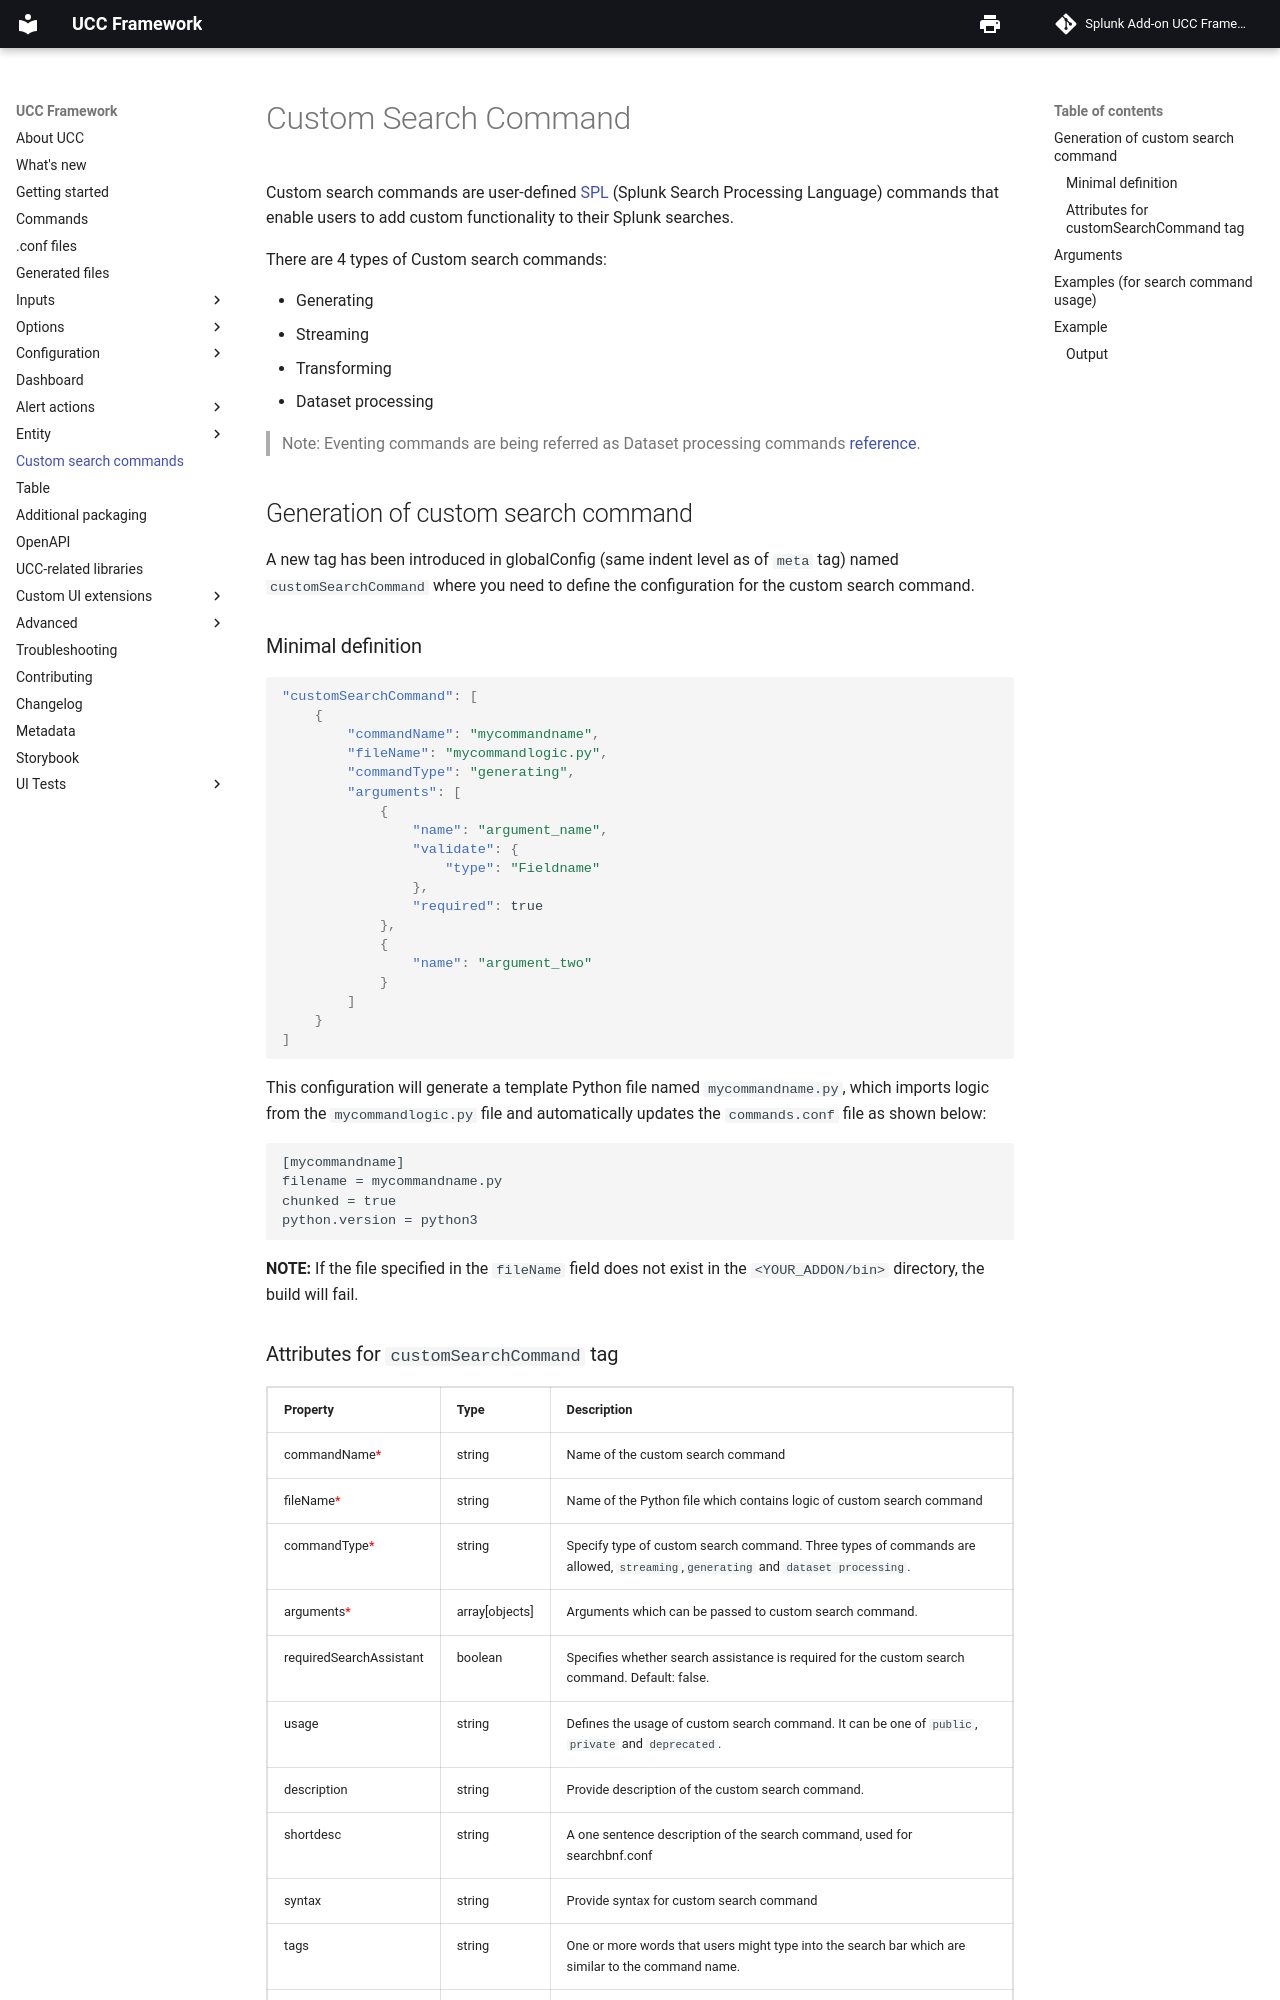

repository: splunk/addonfactory-ucc-generator · page: custom_search_commands/index.html · generator: mkdocs

# Custom Search Command

Custom search commands are user-defined [SPL](https://docs.splunk.com/Splexicon:SPL) (Splunk Search Processing Language) commands that enable users to add custom functionality to their Splunk searches.

There are 4 types of Custom search commands:

- Generating
- Streaming
- Transforming
- Dataset processing


> Note: Eventing commands are being referred as Dataset processing commands [reference](https://dev.splunk.com/enterprise/docs/devtools/customsearchcommands/).

## Generation of custom search command

A new tag has been introduced in globalConfig (same indent level as of `meta` tag) named `customSearchCommand` where you need to define the configuration for the custom search command.

### Minimal definition

```json
"customSearchCommand": [
    {
        "commandName": "mycommandname",
        "fileName": "mycommandlogic.py",
        "commandType": "generating",
        "arguments": [
            {
                "name": "argument_name",
                "validate": {
                    "type": "Fieldname"
                },
                "required": true
            },
            {
                "name": "argument_two"
            }
        ]
    }
]
```

This configuration will generate a template Python file named `mycommandname.py`, which imports logic from the `mycommandlogic.py` file and automatically updates the `commands.conf` file as shown below:

```
[mycommandname]
filename = mycommandname.py
chunked = true
python.version = python3
```

 **NOTE:**
   If the file specified in the `fileName` field does not exist in the `<YOUR_ADDON/bin>` directory, the build will fail.
